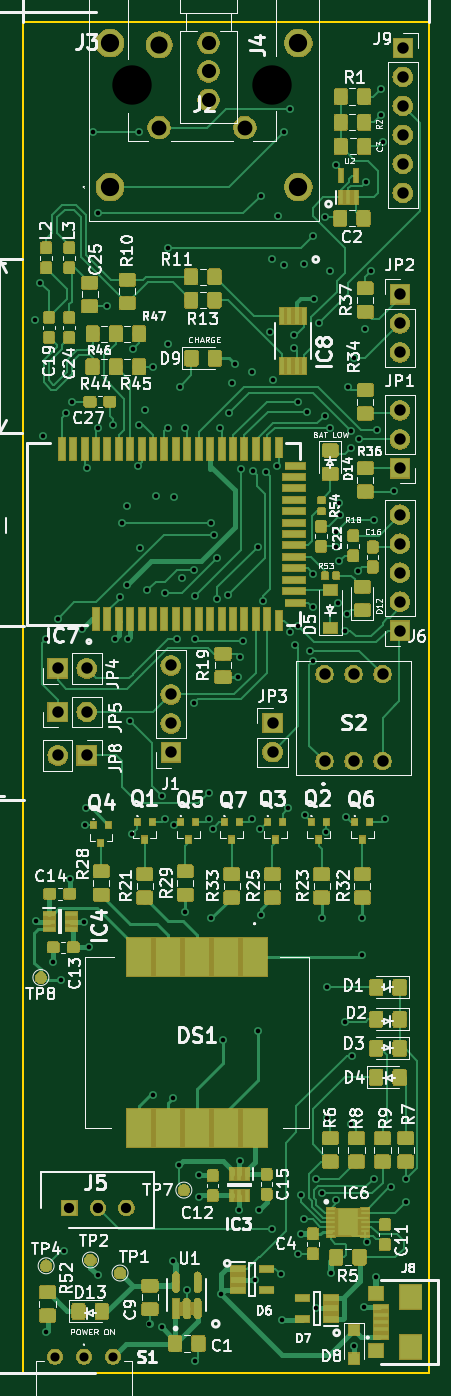
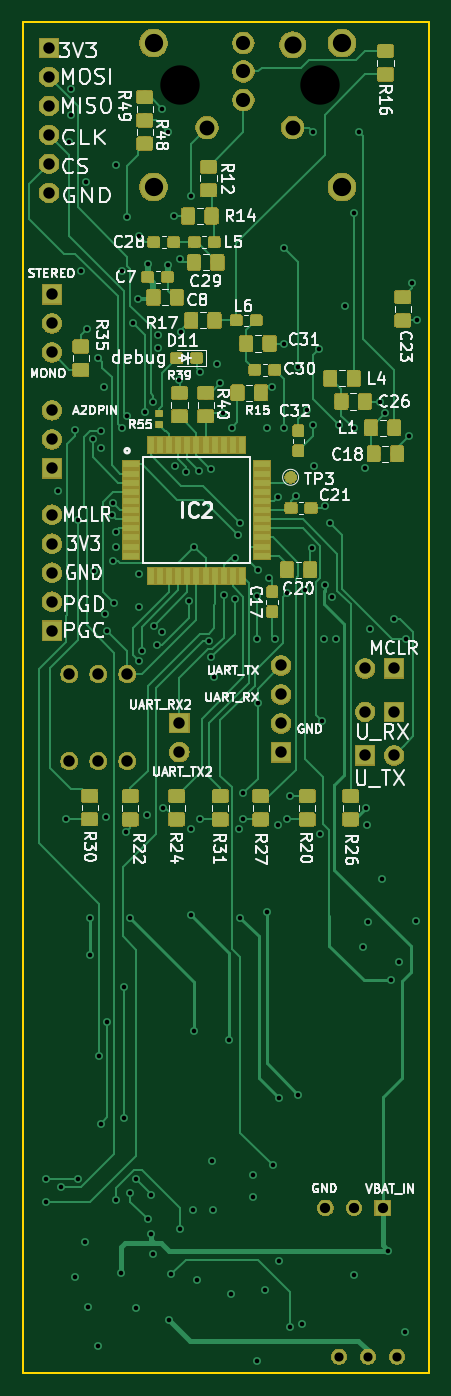
Circuit board: 12 layer files. Board 35.6 x 118.4 mm.
- bottom_copper: PCB_BLUETOOTH_V3-B.Cu.gbr (176127 bytes)
- bottom_mask: PCB_BLUETOOTH_V3-B.Mask.gbr (127522 bytes)
- paste: PCB_BLUETOOTH_V3-B.Paste.gbr (133093 bytes)
- bottom_silk: PCB_BLUETOOTH_V3-B.SilkS.gbr (67087 bytes)
- outline: PCB_BLUETOOTH_V3-Edge.Cuts.gbr (750 bytes)
- top_copper: PCB_BLUETOOTH_V3-F.Cu.gbr (282019 bytes)
- top_mask: PCB_BLUETOOTH_V3-F.Mask.gbr (189656 bytes)
- paste: PCB_BLUETOOTH_V3-F.Paste.gbr (216308 bytes)
- top_silk: PCB_BLUETOOTH_V3-F.SilkS.gbr (127936 bytes)
- inner_copper: PCB_BLUETOOTH_V3-In1.Cu.gbr (159579 bytes)
- inner_copper: PCB_BLUETOOTH_V3-In2.Cu.gbr (190000 bytes)
- drill: PCB_BLUETOOTH_V3.drl (3335 bytes)

=== bottom_copper: PCB_BLUETOOTH_V3-B.Cu.gbr (176127 bytes, source omitted) ===
=== bottom_mask: PCB_BLUETOOTH_V3-B.Mask.gbr (127522 bytes, source omitted) ===
=== paste: PCB_BLUETOOTH_V3-B.Paste.gbr (133093 bytes, source omitted) ===
=== bottom_silk: PCB_BLUETOOTH_V3-B.SilkS.gbr (67087 bytes, source omitted) ===
=== outline: PCB_BLUETOOTH_V3-Edge.Cuts.gbr ===
G04 #@! TF.GenerationSoftware,KiCad,Pcbnew,(5.0.2)-1*
G04 #@! TF.CreationDate,2020-11-24T18:05:24+01:00*
G04 #@! TF.ProjectId,PCB_BLUETOOTH_V3,5043425f-424c-4554-9554-4f4f54485f56,rev?*
G04 #@! TF.SameCoordinates,Original*
G04 #@! TF.FileFunction,Profile,NP*
%FSLAX46Y46*%
G04 Gerber Fmt 4.6, Leading zero omitted, Abs format (unit mm)*
G04 Created by KiCad (PCBNEW (5.0.2)-1) date 24/11/2020 18:05:24*
%MOMM*%
%LPD*%
G01*
G04 APERTURE LIST*
%ADD10C,0.150000*%
G04 APERTURE END LIST*
D10*
X106680000Y-155956000D02*
X102108000Y-155956000D01*
X102108000Y-155956000D02*
X102108000Y-37592000D01*
X137668000Y-155956000D02*
X106680000Y-155956000D01*
X137668000Y-37592000D02*
X137668000Y-155956000D01*
X102108000Y-37592000D02*
X137668000Y-37592000D01*
M02*

=== top_copper: PCB_BLUETOOTH_V3-F.Cu.gbr (282019 bytes, source omitted) ===
=== top_mask: PCB_BLUETOOTH_V3-F.Mask.gbr (189656 bytes, source omitted) ===
=== paste: PCB_BLUETOOTH_V3-F.Paste.gbr (216308 bytes, source omitted) ===
=== top_silk: PCB_BLUETOOTH_V3-F.SilkS.gbr (127936 bytes, source omitted) ===
=== inner_copper: PCB_BLUETOOTH_V3-In1.Cu.gbr (159579 bytes, source omitted) ===
=== inner_copper: PCB_BLUETOOTH_V3-In2.Cu.gbr (190000 bytes, source omitted) ===
=== drill: PCB_BLUETOOTH_V3.drl ===
M48
;DRILL file {KiCad (5.0.2)-1} date 24/11/2020 18:05:33
;FORMAT={-:-/ absolute / inch / decimal}
FMAT,2
INCH,TZ
T1C0.0157
T2C0.0315
T3C0.0354
T4C0.0394
T5C0.0488
T6C0.0512
T7C0.0591
T8C0.0630
T9C0.1358
%
G90
G05
T1
X4.06Y-2.51
X4.064Y-4.581
X4.08Y-2.38
X4.09Y-2.91
X4.0996Y-3.61
X4.101Y-5.998
X4.124Y-4.723
X4.14Y-3.54
X4.15Y-4.785
X4.16Y-5.72
X4.17Y-2.83
X4.181Y-4.437
X4.19Y-2.79
X4.223Y-3.575
X4.23Y-4.583
X4.235Y-4.249
X4.236Y-4.193
X4.24Y-3.02
X4.248Y-4.672
X4.26Y-1.86
X4.279Y-5.802
X4.28Y-2.14
X4.28Y-2.88
X4.31Y-2.46
X4.33Y-2.87
X4.339Y-3.607
X4.3534Y-3.464
X4.36Y-3.21
X4.378Y-3.15
X4.379Y-3.423
X4.383Y-3.609
X4.39Y-3.89
X4.3971Y-4.2803
X4.4Y-2.61
X4.4156Y-3.0122
X4.42Y-1.86
X4.42Y-2.87
X4.4244Y-3.2944
X4.44Y-2.82
X4.4488Y-3.44
X4.4565Y-5.9714
X4.47Y-2.67
X4.47Y-5.18
X4.479Y-3.1156
X4.498Y-5.981
X4.5Y-4.15
X4.51Y-3.45
X4.51Y-4.23
X4.52Y-2.26
X4.52Y-2.59
X4.52Y-2.88
X4.536Y-5.754
X4.537Y-5.193
X4.54Y-3.12
X4.541Y-4.25
X4.55Y-3.61
X4.558Y-5.424
X4.56Y-2.74
X4.57Y-3.4
X4.58Y-2.88
X4.58Y-4.55
X4.586Y-5.855
X4.61Y-3.37
X4.61Y-3.83
X4.614Y-6.099
X4.6144Y-3.46
X4.6144Y-3.61
X4.627Y-5.457
X4.628Y-5.532
X4.66Y-4.14
X4.66Y-4.23
X4.67Y-3.21
X4.67Y-4.57
X4.6744Y-4.2624
X4.68Y-3.25
X4.69Y-3.33
X4.69Y-3.47
X4.7Y-2.88
X4.702Y-5.867
X4.71Y-4.99
X4.728Y-3.456
X4.73Y-2.83
X4.74Y-2.727
X4.75Y-2.66
X4.76Y-3.74
X4.766Y-5.576
X4.768Y-5.407
X4.77Y-3.67
X4.772Y-3.022
X4.78Y-3.6156
X4.809Y-2.687
X4.81Y-4.23
X4.813Y-3.028
X4.82Y-5.82
X4.83Y-3.29
X4.83Y-4.96
X4.833Y-5.578
X4.839Y-4.265
X4.84Y-2.08
X4.84Y-4.56
X4.8471Y-3.4793
X4.858Y-3.032
X4.8732Y-2.5498
X4.878Y-5.644
X4.88Y-2.3
X4.881Y-2.714
X4.897Y-3.013
X4.9Y-2.15
X4.91Y-5.8
X4.915Y-5.957
X4.92Y-1.86
X4.921Y-2.319
X4.9356Y-4.192
X4.94Y-1.78
X4.94Y-3.585
X4.9544Y-2.56
X4.9544Y-2.605
X4.959Y-3.63
X4.9672Y-3.5623
X4.97Y-5.73
X4.97Y-2.79
X4.978Y-5.527
X4.978Y-5.66
X4.99Y-2.314
X4.99Y-5.61
X4.991Y-4.217
X5.Y-2.8256
X5.01Y-3.65
X5.02Y-2.22
X5.02Y-3.3856
X5.02Y-3.5
X5.0212Y-3.6836
X5.024Y-2.437
X5.03Y-5.47
X5.031Y-5.917
X5.0402Y-2.52
X5.05Y-4.57
X5.05Y-5.52
X5.06Y-2.153
X5.06Y-2.84
X5.0636Y-4.2745
X5.07Y-4.81
X5.07Y-5.26
X5.08Y-2.34
X5.08Y-2.88
X5.082Y-5.794
X5.098Y-1.973
X5.1Y-3.24
X5.1Y-3.29
X5.1Y-5.5446
X5.105Y-3.484
X5.11Y-3.14
X5.111Y-3.34
X5.114Y-3.18
X5.13Y-3.58
X5.13Y-4.93
X5.135Y-4.223
X5.137Y-3.523
X5.14Y-2.74
X5.15Y-2.89
X5.15Y-2.95
X5.1514Y-5.2796
X5.156Y-5.045
X5.16Y-2.64
X5.161Y-6.046
X5.1744Y-3.374
X5.18Y-2.92
X5.19Y-4.57
X5.19Y-4.7
X5.1968Y-5.9132
X5.2Y-2.54
X5.203Y-2.033
X5.2054Y-5.689
X5.22Y-2.34
X5.23Y-3.2
X5.23Y-5.47
X5.239Y-5.808
X5.24Y-2.889
X5.2534Y-1.7104
X5.2556Y-1.802
X5.261Y-1.894
X5.27Y-4.23
X5.29Y-5.5
X5.3Y-3.1
X5.34Y-5.471
X5.34Y-5.55
T2
X4.13Y-6.083
X4.23Y-6.083
X4.33Y-6.083
T3
X4.18Y-5.57
X4.2784Y-5.57
X4.3769Y-5.57
T4
X4.14Y-3.71
X4.24Y-3.71
X5.32Y-2.42
X5.32Y-2.52
X5.32Y-2.62
X5.06Y-3.73
X5.06Y-4.03
X5.16Y-3.73
X5.16Y-4.03
X5.26Y-3.73
X5.26Y-4.03
X4.53Y-3.7
X4.53Y-3.8
X4.53Y-3.9
X4.53Y-4.
X4.881Y-3.899
X4.881Y-3.999
X4.14Y-4.01
X4.24Y-4.01
X5.33Y-1.57
X5.33Y-1.67
X5.33Y-1.77
X5.33Y-1.87
X5.33Y-1.97
X5.33Y-2.07
X5.32Y-2.82
X5.32Y-2.92
X5.32Y-3.02
X4.14Y-3.86
X4.24Y-3.86
X5.32Y-3.18
X5.32Y-3.28
X5.32Y-3.38
X5.32Y-3.48
X5.32Y-3.58
T5
X4.66Y-1.5531
X4.66Y-1.6516
X4.66Y-1.75
T6
X4.49Y-1.8454
X4.7853Y-1.8454
T7
X4.49Y-1.56
T8
X4.32Y-1.5539
X4.32Y-2.05
X4.9696Y-1.5539
X4.9696Y-2.05
T9
X4.3955Y-1.6978
X4.8798Y-1.6978
T0
M30

